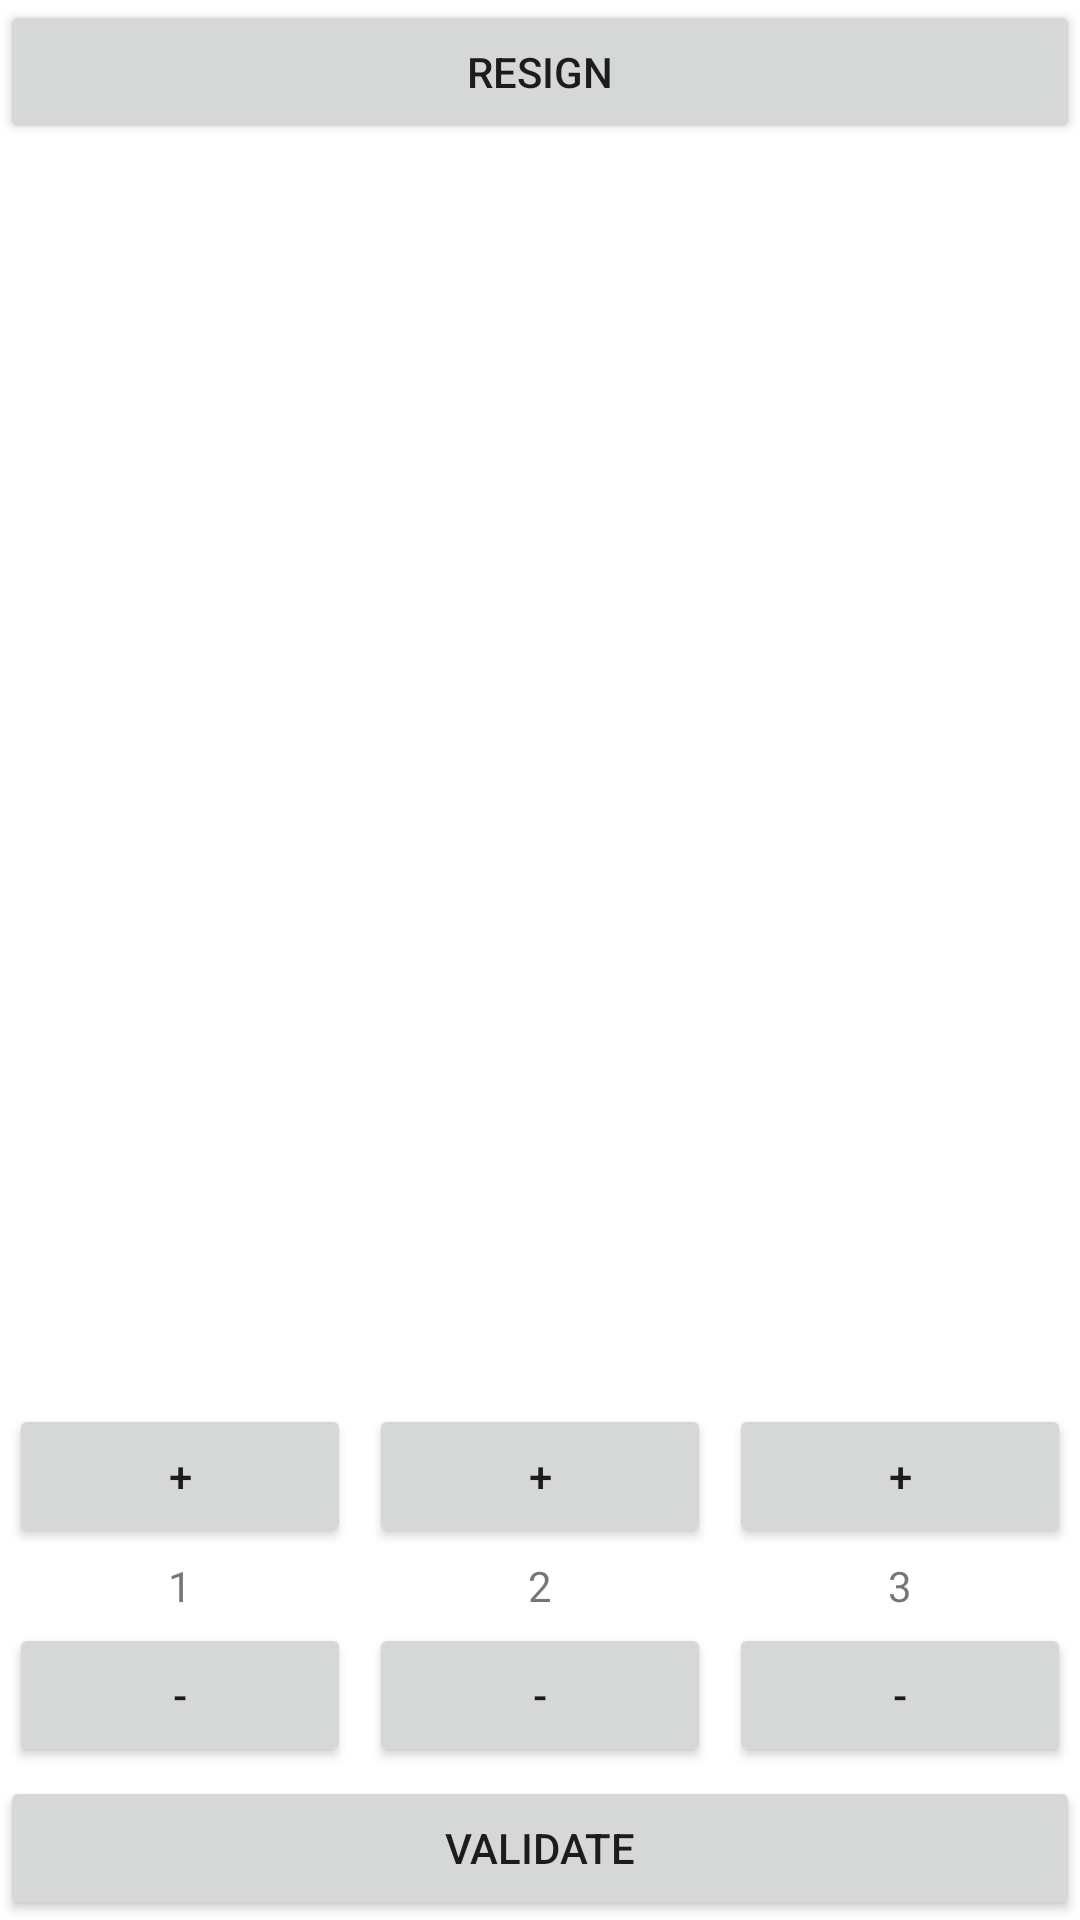

The Android layout XML behind this screen, and the referenced resources:
<!-- AndroidManifest.xml: application theme Theme.MasterFruits -->
<!-- res/layout/activity_main_game.xml -->
<?xml version="1.0" encoding="utf-8"?>
<RelativeLayout xmlns:android="http://schemas.android.com/apk/res/android"
    xmlns:app="http://schemas.android.com/apk/res-auto"
    xmlns:tools="http://schemas.android.com/tools"
    android:layout_width="match_parent"
    android:layout_height="match_parent"
    tools:context=".MainGameActivity">

    <LinearLayout
        android:id="@+id/lay_plus"
        android:layout_width="match_parent"
        android:layout_height="wrap_content"
        android:orientation="horizontal"
        android:layout_centerHorizontal="true"
        android:layout_above="@+id/lay_numbers"
        android:weightSum="3">

        <Button
            android:layout_margin="3dp"
            android:id="@+id/b_plus_a"
            android:layout_width="0dp"
            android:layout_height="wrap_content"
            android:layout_weight="1"
            android:text="+" />

        <Button
            android:layout_margin="3dp"
            android:id="@+id/b_plus_b"
            android:layout_width="0dp"
            android:layout_height="wrap_content"
            android:layout_weight="1"
            android:text="+" />

        <Button
            android:layout_margin="3dp"
            android:id="@+id/b_plus_c"
            android:layout_width="0dp"
            android:layout_height="wrap_content"
            android:layout_weight="1"
            android:text="+" />

    </LinearLayout>


    <LinearLayout
        android:id="@+id/lay_numbers"
        android:layout_width="match_parent"
        android:layout_height="wrap_content"
        android:orientation="horizontal"
        android:layout_centerHorizontal="true"
        android:layout_above="@+id/lay_minus"
        android:weightSum="3">

        <TextView
            android:id="@+id/tv_number_a"
            android:gravity="center"
            android:layout_width="0dp"
            android:layout_height="wrap_content"
            android:layout_weight="1"
            android:text="1" />

        <TextView
            android:id="@+id/tv_number_b"
            android:gravity="center"
            android:layout_width="0dp"
            android:layout_height="wrap_content"
            android:layout_weight="1"
            android:text="2" />
        <TextView
            android:id="@+id/tv_number_c"
            android:gravity="center"
            android:layout_width="0dp"
            android:layout_height="wrap_content"
            android:layout_weight="1"
            android:text="3" />

    </LinearLayout>


    <LinearLayout
        android:id="@+id/lay_minus"
        android:layout_width="match_parent"
        android:layout_height="wrap_content"
        android:orientation="horizontal"
        android:layout_centerHorizontal="true"
        android:layout_above="@+id/b_check"
        android:weightSum="3">

        <Button
            android:id="@+id/b_minus_a"
            android:layout_margin="3dp"
            android:layout_width="0dp"
            android:layout_height="wrap_content"
            android:layout_weight="1"
            android:text="-" />

        <Button
            android:layout_margin="3dp"
            android:id="@+id/b_minus_b"
            android:layout_width="0dp"
            android:layout_height="wrap_content"
            android:layout_weight="1"
            android:text="-" />

        <Button
            android:id="@+id/b_minus_c"
            android:layout_margin="3dp"
            android:layout_width="0dp"
            android:layout_height="wrap_content"
            android:layout_weight="1"
            android:text="-" />

    </LinearLayout>

    <Button
        android:id="@+id/b_check"
        android:layout_width="match_parent"
        android:layout_height="wrap_content"
        android:layout_alignParentBottom="true"
        android:layout_centerHorizontal="true"
        android:text="@string/check_button_game" />

    <TextView
        android:id="@+id/tv_info"
        android:layout_width="match_parent"
        android:layout_height="wrap_content"
        android:layout_above="@+id/lay_plus"
        android:layout_centerHorizontal="true"
        android:gravity="center"
        android:text=""/>

    <Button
        android:id="@+id/b_resign"
        android:layout_width="match_parent"
        android:layout_height="wrap_content"
        android:layout_alignParentTop="true"
        android:layout_centerHorizontal="true"
        android:text="Resign"/>

    <ScrollView
        android:layout_below="@+id/b_resign"
        android:layout_above="@+id/lay_plus"
        android:layout_width="match_parent"
        android:layout_height="wrap_content">

        <LinearLayout
            android:layout_width="match_parent"
            android:orientation="vertical"
            android:layout_height="wrap_content">

            <TextView
                android:id="@+id/tv_output"
                android:layout_width="match_parent"
                android:layout_height="match_parent"
                android:padding="10dp"/>
        </LinearLayout>
    </ScrollView>

</RelativeLayout>
<!-- resources referenced by this layout -->
<resources>
  <string name="check_button_game">Validate</string>
  <style name="Theme.MasterFruits" parent="Theme.MaterialComponents.DayNight.DarkActionBar">
          
          <item name="colorPrimary">@color/greenFonce</item>
          <item name="colorPrimaryVariant">@color/greenFonce</item>
          <item name="colorOnPrimary">@color/white</item>
          
          <item name="colorSecondary">@color/teal_200</item>
          <item name="colorSecondaryVariant">@color/teal_700</item>
          <item name="colorOnSecondary">@color/black</item>
          
          <item name="android:statusBarColor" tools:targetApi="l">?attr/colorPrimaryVariant</item>
          
      </style>
  <color name="greenFonce">#348530</color>
  <color name="white">#FFFFFFFF</color>
  <color name="teal_200">#FF03DAC5</color>
  <color name="teal_700">#FF018786</color>
  <color name="black">#FF000000</color>
</resources>
